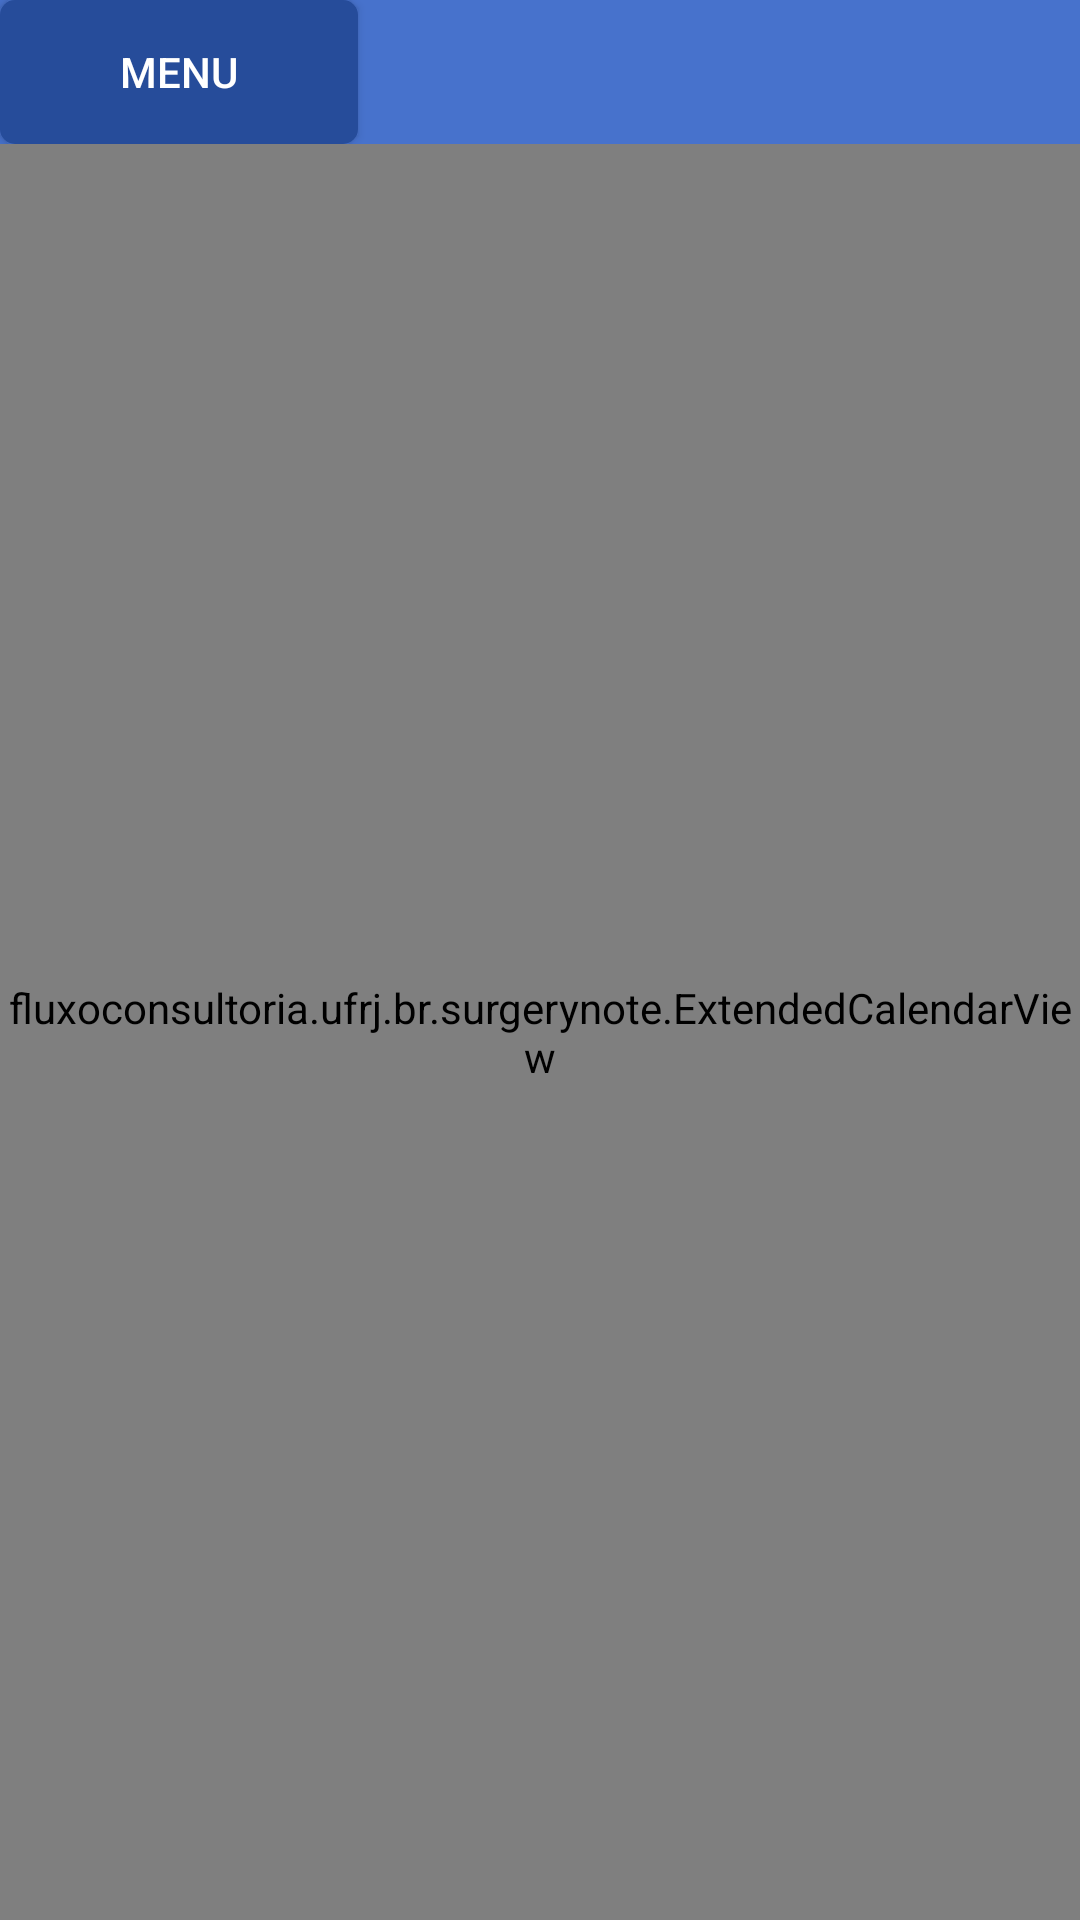

Android layout source for this screen:
<!-- AndroidManifest.xml: application theme AppTheme -->
<!-- res/layout/activity_calendar.xml -->
<RelativeLayout xmlns:android="http://schemas.android.com/apk/res/android"
                xmlns:tools="http://schemas.android.com/tools"
                android:layout_width="match_parent"
                android:layout_height="match_parent"
                tools:context="fluxoconsultoria.ufrj.br.surgerynote.CalendarActivity"
                android:background="@color/background_color" >

    <RelativeLayout
        android:layout_width="fill_parent"
        android:layout_height="wrap_content"
        android:id="@+id/menuButtonLayout">

        <Button
            style="@style/generalButton"
            android:text="@string/menu"
            android:id="@+id/menuButton"/>

    </RelativeLayout>

    <RelativeLayout
        android:layout_width="fill_parent"
        android:layout_height="wrap_content"
        android:layout_below="@id/menuButtonLayout"
        android:background="@color/menu_button">

        <fluxoconsultoria.ufrj.br.surgerynote.ExtendedCalendarView
            android:id="@+id/calendar"
            android:layout_height="match_parent"
            android:layout_width="match_parent"/>

    </RelativeLayout>

</RelativeLayout>
<!-- resources referenced by this layout -->
<resources>
  <color name="background_color">#4772CC</color>
  <color name="menu_button">#82A4D6</color>
  <string name="menu">Menu</string>
  <style name="generalButton">
          <item name="android:layout_width">wrap_content</item>
          <item name="android:layout_height">wrap_content</item>
          <item name="android:paddingLeft">40dp</item>
          <item name="android:paddingRight">40dp</item>
          <item name="android:textColor">@color/white</item>
          <item name="android:background">@drawable/rounded_button</item>
      </style>
  <style name="AppTheme" parent="Theme.AppCompat.NoActionBar">
          
      </style>
  <color name="white">#FFFFFF</color>
  <!-- drawable rounded_button (drawable) -->
  <?xml version="1.0" encoding="utf-8"?>
  <shape xmlns:android="http://schemas.android.com/apk/res/android"
         android:shape="rectangle"
         android:paddingLeft="40dp"
         android:paddingRight="40dp">
  
      <solid android:color="@color/dark_blue"/>
  
      <corners
          android:radius="5dp"/>
  
  </shape>
  <color name="dark_blue">#264C9A</color>
</resources>
